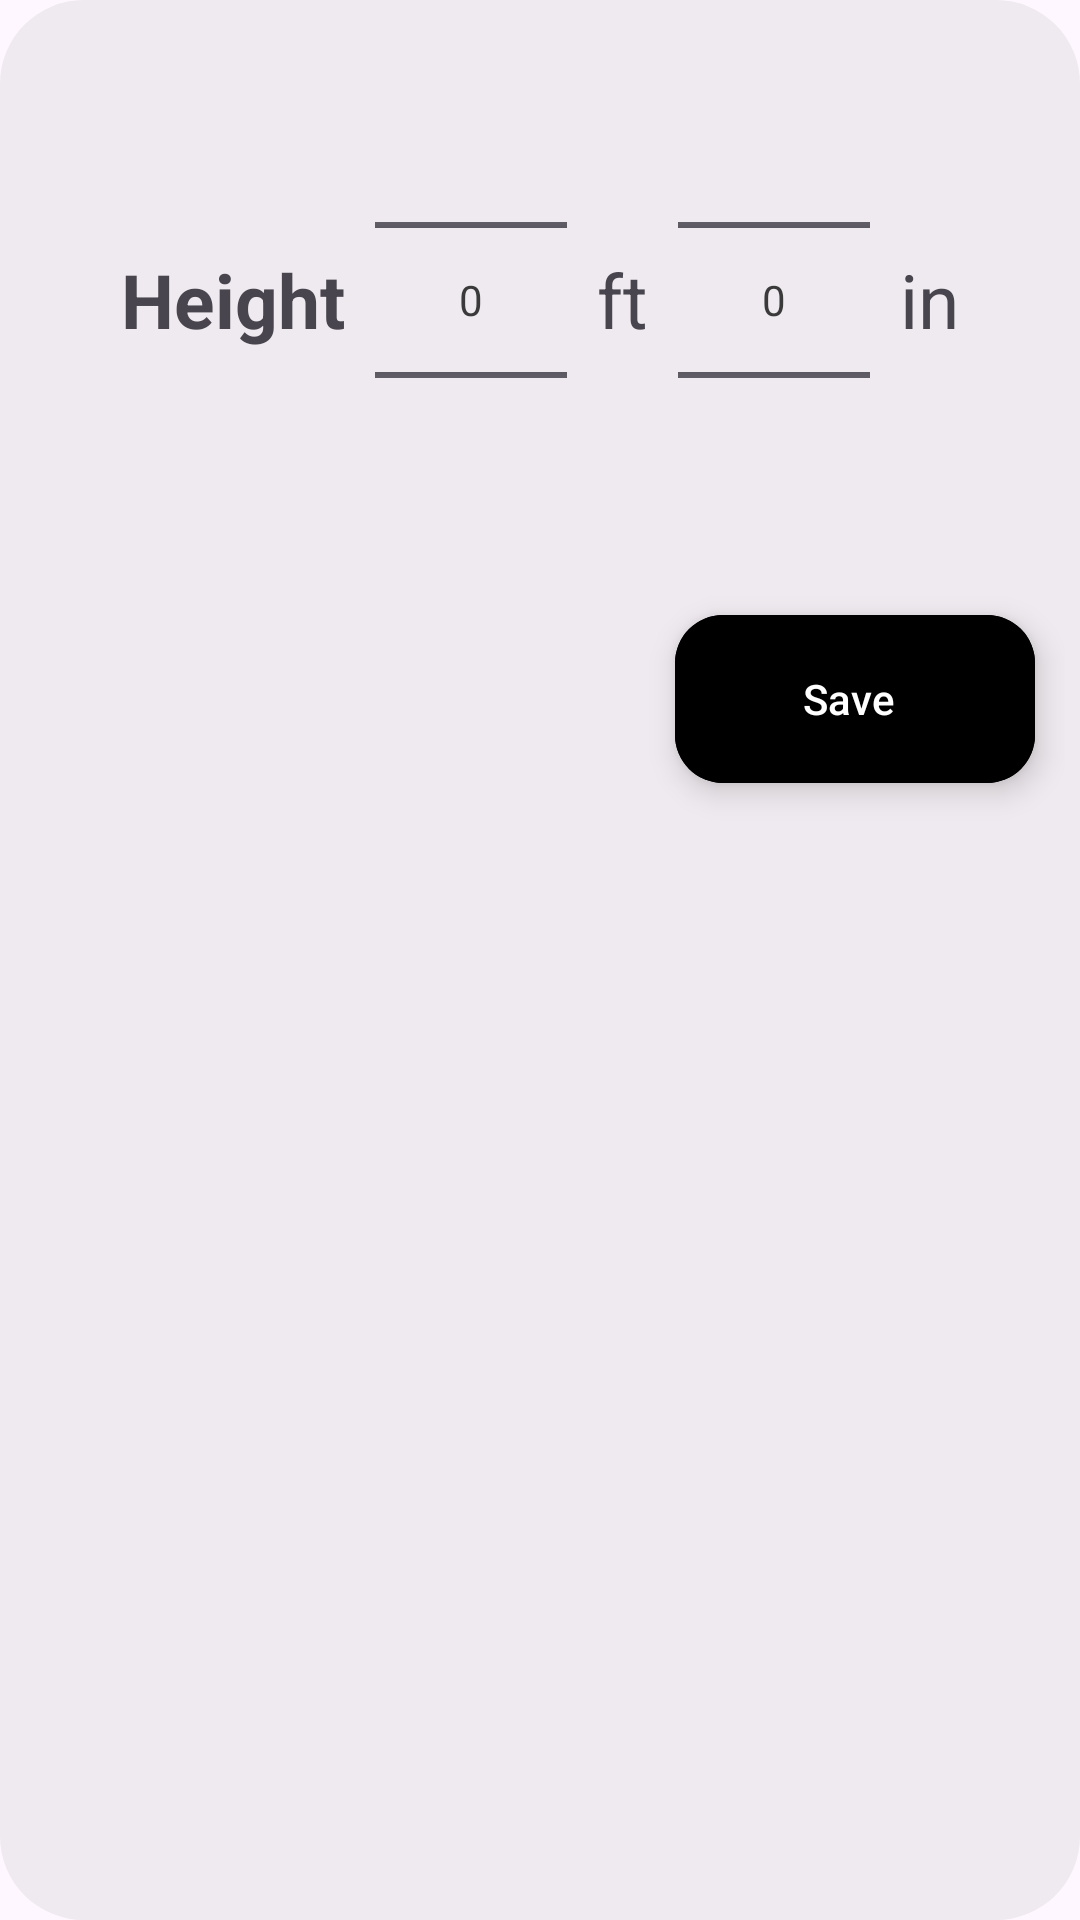

Here is an Android app screen rendered from its layout file. Give the layout XML and the strings, colors and styles it references.
<!-- AndroidManifest.xml: application theme MyTheme -->
<!-- res/layout/height_dialog_box.xml -->
<?xml version="1.0" encoding="utf-8"?>
<LinearLayout xmlns:android="http://schemas.android.com/apk/res/android"
    android:layout_width="325dp"
    android:layout_height="wrap_content"
    android:layout_gravity="center"
    android:background="@drawable/dialog_bg"
    android:orientation="vertical"
    android:padding="5dp">

    <LinearLayout
        android:layout_width="match_parent"
        android:layout_height="wrap_content"
        android:gravity="center">

        <TextView
            android:layout_width="wrap_content"
            android:layout_height="wrap_content"
            android:layout_margin="5dp"
            android:text="@string/height"
            android:textSize="25sp"
            android:textStyle="bold" />

        <NumberPicker
            android:id="@+id/heightFtPicker"
            android:layout_width="wrap_content"
            android:layout_height="wrap_content"
            android:layout_margin="5dp" />

        <TextView
            android:layout_width="wrap_content"
            android:layout_height="wrap_content"
            android:layout_margin="5dp"
            android:text="@string/ft"
            android:textSize="25sp" />

        <NumberPicker
            android:id="@+id/heightInPicker"
            android:layout_width="wrap_content"
            android:layout_height="wrap_content"
            android:layout_margin="5dp" />

        <TextView
            android:layout_width="wrap_content"
            android:layout_height="wrap_content"
            android:layout_margin="5dp"
            android:text="@string/in"
            android:textSize="25sp" />

    </LinearLayout>

    <com.google.android.material.floatingactionbutton.ExtendedFloatingActionButton
        android:id="@+id/dialogHeightSaveBtn"
        android:layout_width="wrap_content"
        android:layout_height="wrap_content"
        android:layout_gravity="end"
        android:layout_margin="10dp"
        android:backgroundTint="@color/black"
        android:text="@string/save"
        android:textColor="@color/white" />

</LinearLayout>
<!-- resources referenced by this layout -->
<resources>
  <color name="black">#FF000000</color>
  <color name="white">#FFFFFF</color>
  <!-- drawable dialog_bg (drawable) -->
  <?xml version="1.0" encoding="utf-8"?>
  <selector xmlns:android="http://schemas.android.com/apk/res/android">
      <item>
          <shape android:shape="rectangle">
              <corners android:radius="28dp"/>
              <solid android:color="@color/gray"/>
          </shape>
      </item>
  </selector>
  <string name="ft">ft</string>
  <string name="height">Height</string>
  <string name="in">in</string>
  <string name="save">Save</string>
  <style name="MyTheme" parent="Theme.Material3.DayNight.NoActionBar">
          
          <item name="colorPrimary">@color/dark_gray</item>
          <item name="colorPrimaryVariant">@color/gray</item>
          <item name="colorPrimaryDark">@color/gray</item>
          <item name="colorOnPrimary">@color/white</item>
          
          <item name="colorSecondary">@color/gray</item>
          <item name="colorSecondaryVariant">@color/gray</item>
          <item name="colorOnSecondary">@color/black</item>
          
          <item name="android:statusBarColor">@color/gray</item>
          
          <item name="colorAccent">@color/dark_gray</item>
          <item name="android:textColorPrimary">@color/dark_gray</item>
          <item name="android:navigationBarColor">@color/gray</item>
          <item name="android:windowLightStatusBar" tools:targetApi="27">true</item>
          <item name="android:windowLightNavigationBar" tools:targetApi="27">true</item>
          <item name="android:windowDisablePreview">true</item>
      </style>
  <color name="gray">#EFEAEF</color>
  <color name="dark_gray">#3A3A3A</color>
</resources>
